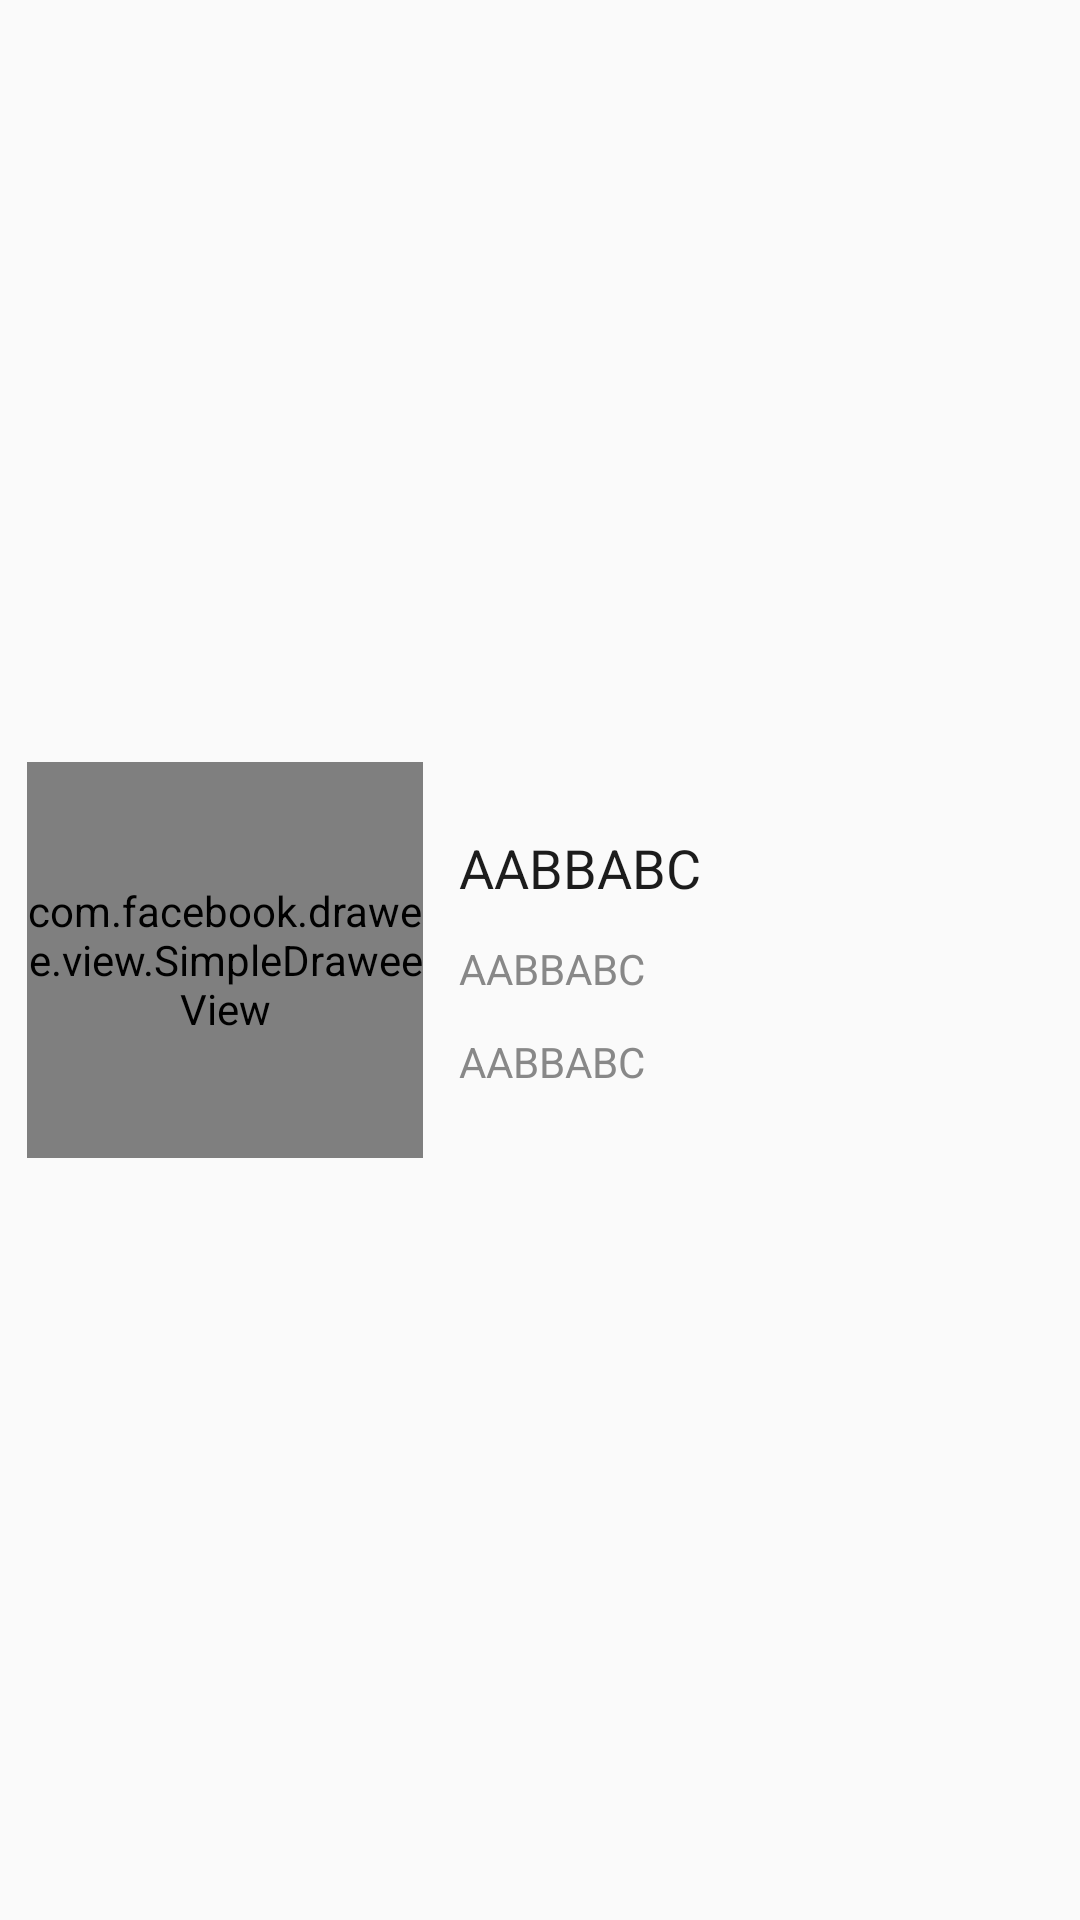

Here is an Android app screen rendered from its layout file. Give the layout XML and the strings, colors and styles it references.
<!-- AndroidManifest.xml: application theme AppTheme.NoActionBar -->
<!-- res/layout/layout_common_adapter_item.xml -->
<?xml version="1.0" encoding="utf-8"?>
<androidx.constraintlayout.widget.ConstraintLayout xmlns:android="http://schemas.android.com/apk/res/android"
    xmlns:app="http://schemas.android.com/apk/res-auto"
    xmlns:tools="http://schemas.android.com/tools"
    android:id="@+id/root"
    android:background="?attr/selectableItemBackground"
    android:layout_width="match_parent"
    android:layout_height="wrap_content"
    android:padding="9dp">

    <com.facebook.drawee.view.SimpleDraweeView
        android:id="@+id/sdv_image"
        android:layout_width="132dp"
        android:layout_height="132dp"
        app:placeholderImage="@drawable/img_loading"
        app:placeholderImageScaleType="fitXY"
        app:failureImage="@drawable/image_error"
        app:failureImageScaleType="fitXY"
        app:layout_constraintBottom_toBottomOf="parent"
        app:layout_constraintEnd_toStartOf="@+id/linearLayout"
        app:layout_constraintHorizontal_bias="0.5"
        app:layout_constraintHorizontal_chainStyle="spread_inside"
        app:layout_constraintStart_toStartOf="parent"
        app:layout_constraintTop_toTopOf="parent"  />

    <ImageView
        android:id="@+id/indicator"
        android:layout_width="20dp"
        android:layout_height="20dp"
        android:layout_marginLeft="12dp"
        app:layout_constraintBottom_toBottomOf="parent"
        app:layout_constraintEnd_toEndOf="parent"
        app:layout_constraintHorizontal_bias="0.5"
        app:layout_constraintStart_toEndOf="@+id/linearLayout"
        app:layout_constraintTop_toTopOf="parent"
        app:srcCompat="@drawable/right_arrow" />

    <LinearLayout
        android:id="@+id/linearLayout"
        android:layout_width="0dp"
        android:layout_height="wrap_content"
        android:layout_marginLeft="12dp"
        android:orientation="vertical"
        app:layout_constraintBottom_toBottomOf="parent"
        app:layout_constraintEnd_toStartOf="@+id/indicator"
        app:layout_constraintHorizontal_bias="0.5"
        app:layout_constraintStart_toEndOf="@+id/sdv_image"
        app:layout_constraintTop_toTopOf="parent">

        <TextView
            android:id="@+id/title"
            android:layout_width="match_parent"
            android:layout_height="wrap_content"
            android:ellipsize="end"
            android:maxLines="1"
            android:text="AABBABC"
            android:textColor="@color/blacky"
            android:textSize="18sp" />

        <TextView
            android:id="@+id/longDescription"
            android:layout_width="match_parent"
            android:layout_height="wrap_content"
            android:layout_marginTop="12dp"
            android:ellipsize="end"
            android:maxLines="2"
            android:text="AABBABC"
            android:textColor="@color/light_gray" />

        <TextView
            android:id="@+id/restTime"
            android:layout_width="match_parent"
            android:layout_height="wrap_content"
            android:layout_marginTop="12dp"
            android:ellipsize="end"
            android:maxLines="1"
            android:text="AABBABC"
            android:textColor="@color/light_gray" />
    </LinearLayout>

</androidx.constraintlayout.widget.ConstraintLayout>
<!-- resources referenced by this layout -->
<resources>
  <color name="blacky">#1C1C1C</color>
  <color name="light_gray">#888888</color>
  <!-- drawable image_error (drawable) -->
  <?xml version="1.0" encoding="utf-8"?>
  <vector xmlns:android="http://schemas.android.com/apk/res/android"
      android:width="24dp"
      android:height="24dp"
      android:viewportWidth="24"
      android:viewportHeight="24">
  
      <path
          android:pathData="M0 0h24v24H0zm0 0h24v24H0zm21 19c0 1.1-0.9 2-2 2H5c-1.1 0-2-0.9-2-2V5c0-1.1 0.9 -2 2-2h14c1.1 0 2 0.9 2 2" />
      <path
          android:pathData="M0 0h24v24H0z" />
      <path
          android:fillColor="@color/red"
          android:pathData="M21 5v6.59l-3-3.01-4 4.01-4-4-4 4-3-3.01V5c0-1.1 0.9 -2 2-2h14c1.1 0 2 0.9 2 2zm-3 6.42l3 3.01V19c0 1.1-0.9 2-2 2H5c-1.1 0-2-0.9-2-2v-6.58l3 2.99 4-4 4 4 4-3.99z" />
  </vector>
  <!-- drawable img_loading (drawable) -->
  <?xml version="1.0" encoding="utf-8"?>
  <vector xmlns:android="http://schemas.android.com/apk/res/android"
      android:width="24dp"
      android:height="24dp"
      android:viewportWidth="24"
      android:viewportHeight="24">
  
      <path
          android:pathData="M0 0h24v24H0z" />
      <path
          android:fillColor="@color/colorAccent"
          android:pathData="M21 19V5c0-1.1-0.9-2-2-2H5c-1.1 0-2 0.9-2 2v14c0 1.1 0.9 2 2 2h14c1.1 0 2-0.9 2-2zM8.5 13.5l2.5 3.01L14.5 12l4.5 6H5l3.5-4.5z" />
  </vector>
  <style name="AppTheme.NoActionBar">
          <item name="windowActionBar">false</item>
          <item name="windowNoTitle">true</item>
      </style>
  <color name="red">#C2181D</color>
  <color name="colorAccent">#03DAC5</color>
</resources>
